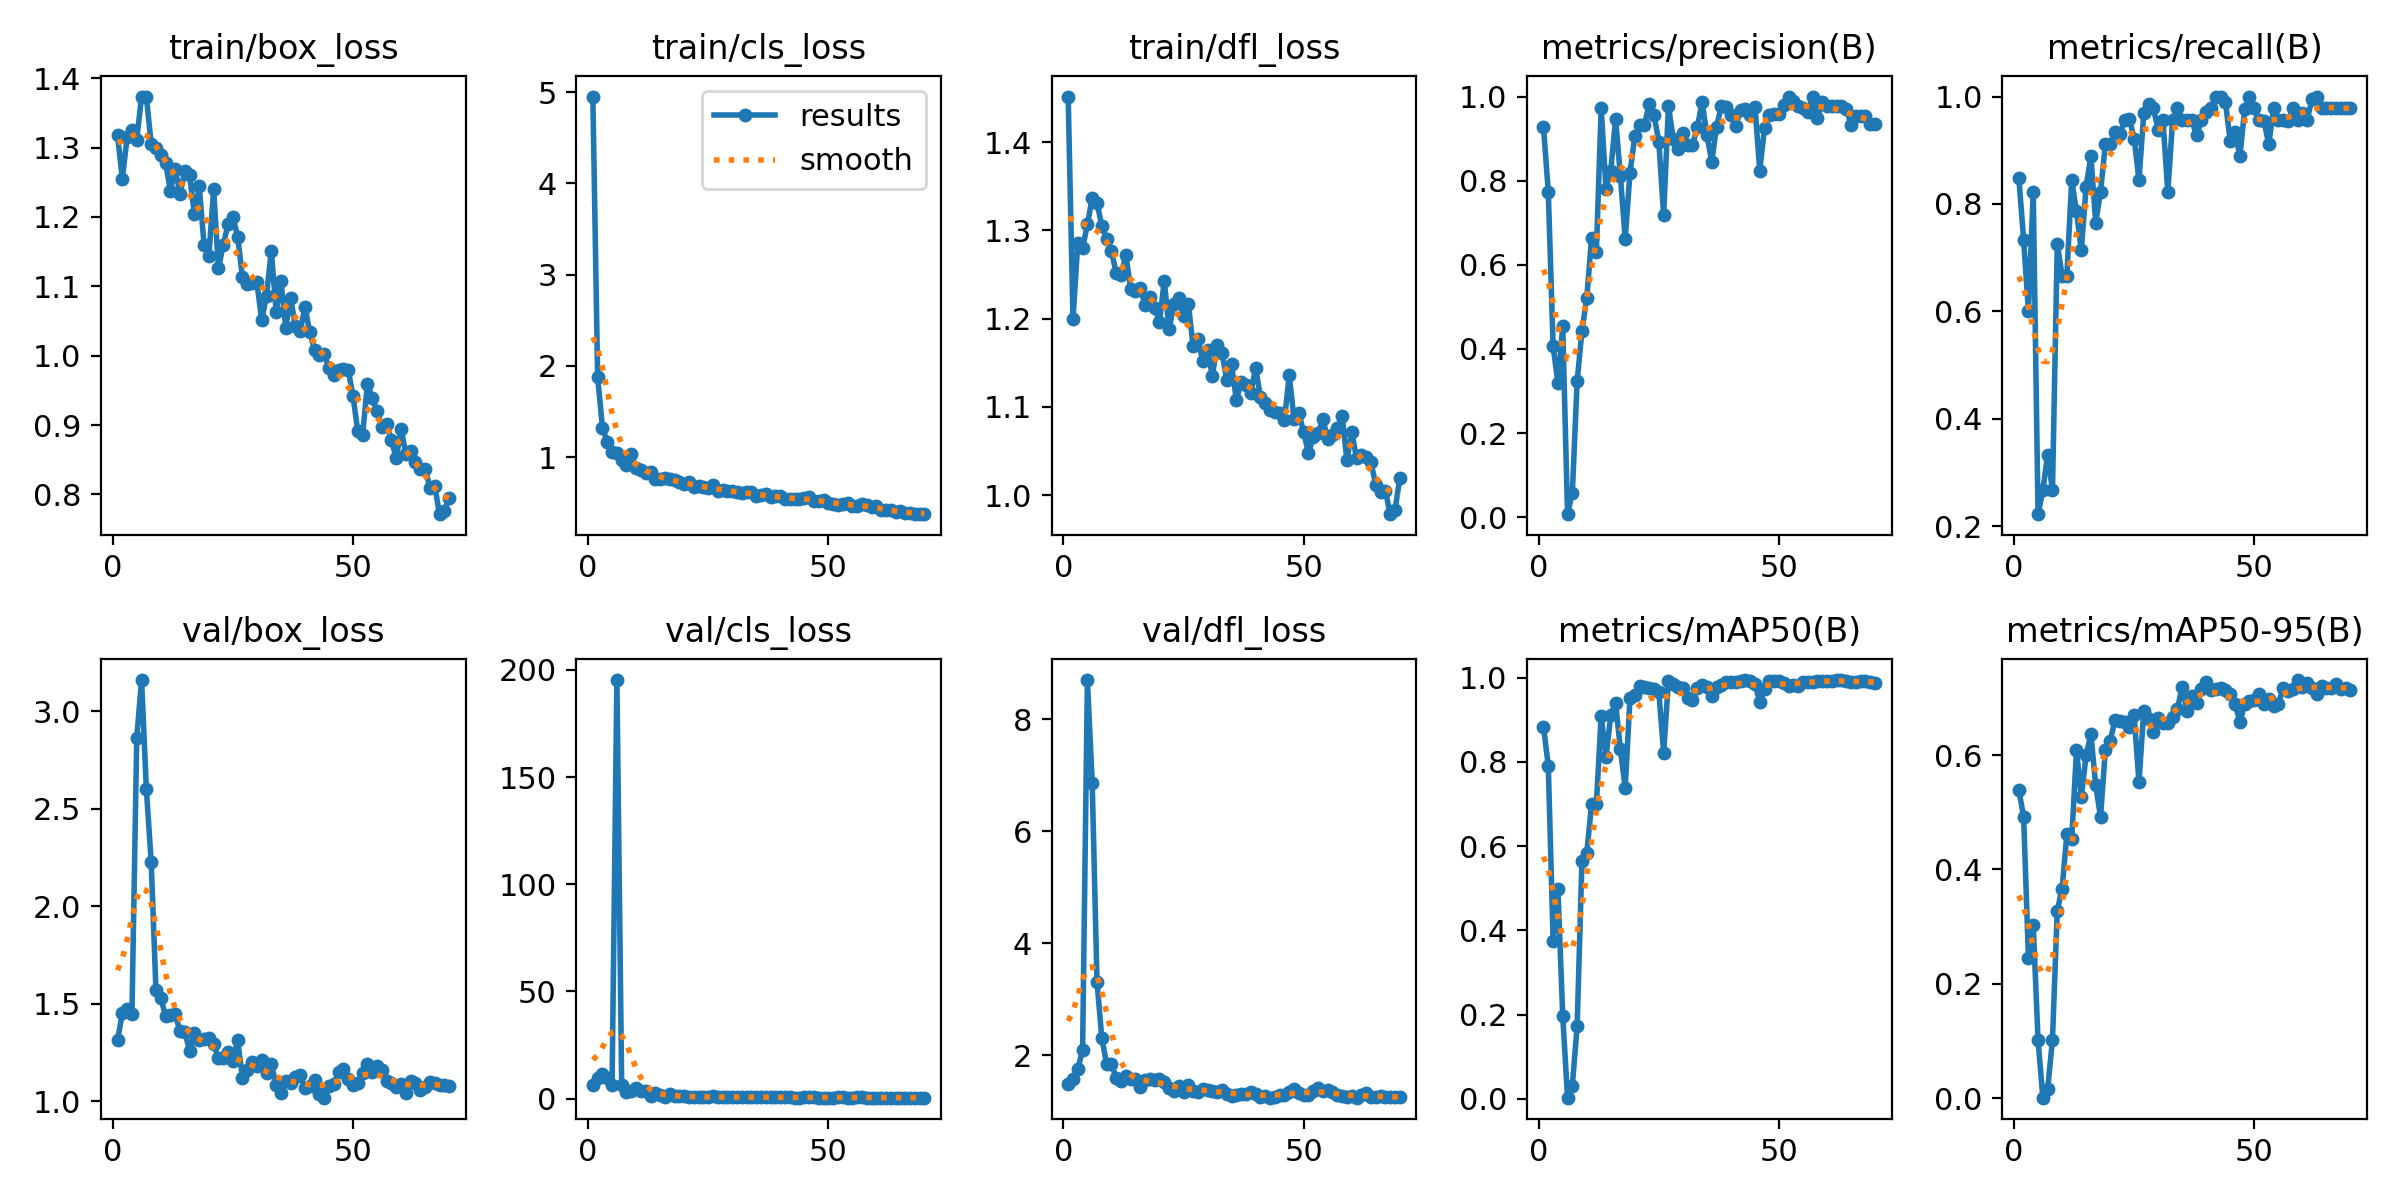

The table this chart was drawn from, first rows:
epoch, time, train/box_loss, train/cls_loss, train/dfl_loss, metrics/precision(B), metrics/recall(B), metrics/mAP50(B), metrics/mAP50-95(B), val/box_loss, val/cls_loss, val/dfl_loss, lr/pg0, lr/pg1, lr/pg2
1, 17.5, 1.318, 4.951, 1.452, 0.9272, 0.849, 0.8835, 0.5386, 1.312, 6.608, 1.486, 0.0003, 0.0003, 0.0003
2, 24.79, 1.255, 1.876, 1.2, 0.7729, 0.7333, 0.7904, 0.4924, 1.452, 9.808, 1.573, 0.0006112, 0.0006112, 0.0006112
3, 33.65, 1.315, 1.324, 1.286, 0.4065, 0.6, 0.3758, 0.2455, 1.471, 11.37, 1.753, 0.0009134, 0.0009134, 0.0009134
4, 41.29, 1.325, 1.167, 1.28, 0.3196, 0.8222, 0.4979, 0.3034, 1.447, 9.451, 2.093, 0.001207, 0.001207, 0.001207
5, 48.89, 1.312, 1.054, 1.307, 0.4539, 0.2222, 0.1975, 0.1017, 2.863, 6.236, 8.701, 0.001491, 0.001491, 0.001491
6, 56.42, 1.374, 1.042, 1.336, 0.00731, 0.2667, 0.00272, 0.00098, 3.159, 195.2, 6.87, 0.001766, 0.001766, 0.001766
7, 63.36, 1.374, 0.9636, 1.331, 0.05859, 0.3333, 0.0315, 0.01645, 2.601, 6.23, 3.312, 0.00183, 0.00183, 0.00183
8, 71.08, 1.306, 0.9185, 1.305, 0.3228, 0.2667, 0.1722, 0.1022, 2.228, 2.932, 2.303, 0.001802, 0.001802, 0.001802
9, 77.78, 1.3, 1.037, 1.291, 0.4432, 0.7254, 0.5645, 0.3279, 1.567, 3.526, 1.843, 0.001774, 0.001774, 0.001774
10, 85.47, 1.289, 0.8768, 1.276, 0.5206, 0.6667, 0.583, 0.3658, 1.527, 5.023, 1.849, 0.001745, 0.001745, 0.001745
11, 91.96, 1.278, 0.859, 1.252, 0.6632, 0.6667, 0.6995, 0.4619, 1.439, 3.531, 1.585, 0.001717, 0.001717, 0.001717
12, 99.86, 1.238, 0.8297, 1.25, 0.6312, 0.8444, 0.6996, 0.4527, 1.44, 3.389, 1.539, 0.001689, 0.001689, 0.001689
13, 107.1, 1.27, 0.8372, 1.272, 0.9725, 0.786, 0.9101, 0.6079, 1.445, 1.429, 1.624, 0.001661, 0.001661, 0.001661
14, 114.3, 1.233, 0.7642, 1.234, 0.7811, 0.7137, 0.8115, 0.5263, 1.36, 2.797, 1.577, 0.001632, 0.001632, 0.001632
15, 121.8, 1.266, 0.7564, 1.231, 0.8239, 0.8319, 0.9113, 0.5998, 1.355, 1.52, 1.581, 0.001604, 0.001604, 0.001604
16, 128.8, 1.26, 0.7713, 1.235, 0.9465, 0.8889, 0.9406, 0.6362, 1.259, 1.024, 1.43, 0.001576, 0.001576, 0.001576
17, 136.4, 1.204, 0.7595, 1.216, 0.8114, 0.7651, 0.8302, 0.5471, 1.349, 1.958, 1.563, 0.001547, 0.001547, 0.001547
18, 143.2, 1.244, 0.7453, 1.225, 0.6614, 0.8222, 0.7387, 0.4917, 1.315, 1.429, 1.581, 0.001519, 0.001519, 0.001519
19, 151.2, 1.16, 0.7306, 1.213, 0.8195, 0.9111, 0.952, 0.6079, 1.318, 1.255, 1.553, 0.001491, 0.001491, 0.001491
20, 157.9, 1.143, 0.7087, 1.197, 0.9053, 0.9111, 0.9598, 0.6242, 1.324, 1.027, 1.575, 0.001463, 0.001463, 0.001463
21, 165.4, 1.24, 0.7264, 1.243, 0.9333, 0.9335, 0.9798, 0.6606, 1.291, 0.8923, 1.519, 0.001434, 0.001434, 0.001434
22, 172.3, 1.126, 0.6777, 1.188, 0.9331, 0.9294, 0.9775, 0.6603, 1.221, 0.703, 1.409, 0.001406, 0.001406, 0.001406
23, 179.6, 1.16, 0.6795, 1.217, 0.9818, 0.9556, 0.9754, 0.6582, 1.222, 0.8486, 1.355, 0.001378, 0.001378, 0.001378
24, 186.8, 1.189, 0.6722, 1.223, 0.9557, 0.9583, 0.9744, 0.6487, 1.253, 0.6431, 1.446, 0.001349, 0.001349, 0.001349
25, 193.8, 1.2, 0.6603, 1.203, 0.8924, 0.9215, 0.9661, 0.6691, 1.206, 0.7939, 1.348, 0.001321, 0.001321, 0.001321
26, 201.3, 1.172, 0.6931, 1.217, 0.7179, 0.8444, 0.822, 0.5524, 1.312, 1.223, 1.475, 0.001293, 0.001293, 0.001293
27, 208, 1.113, 0.6318, 1.169, 0.9776, 0.9689, 0.9933, 0.6774, 1.118, 0.7201, 1.351, 0.001265, 0.001265, 0.001265
28, 216.3, 1.103, 0.6377, 1.177, 0.8988, 0.9868, 0.9844, 0.6631, 1.158, 0.6942, 1.342, 0.001236, 0.001236, 0.001236
29, 223.1, 1.105, 0.6257, 1.152, 0.8746, 0.9778, 0.978, 0.6405, 1.2, 0.7355, 1.389, 0.001208, 0.001208, 0.001208
30, 230.8, 1.106, 0.6262, 1.165, 0.9134, 0.9382, 0.9758, 0.6641, 1.179, 0.7832, 1.382, 0.00118, 0.00118, 0.00118
31, 237.2, 1.051, 0.6169, 1.135, 0.8843, 0.9556, 0.9529, 0.6556, 1.209, 0.7888, 1.365, 0.001151, 0.001151, 0.001151
32, 244.9, 1.086, 0.6039, 1.17, 0.8843, 0.8222, 0.948, 0.6566, 1.145, 0.7714, 1.348, 0.001123, 0.001123, 0.001123
33, 252.1, 1.15, 0.6145, 1.161, 0.9266, 0.9556, 0.9767, 0.6669, 1.191, 0.814, 1.383, 0.001095, 0.001095, 0.001095
34, 259.5, 1.063, 0.6141, 1.13, 0.9866, 0.9778, 0.9833, 0.6807, 1.081, 0.7079, 1.3, 0.001067, 0.001067, 0.001067
35, 267.4, 1.108, 0.576, 1.148, 0.9091, 0.9556, 0.9783, 0.7194, 1.043, 0.7346, 1.261, 0.001038, 0.001038, 0.001038
36, 274.1, 1.04, 0.5848, 1.108, 0.8452, 0.9556, 0.9565, 0.6761, 1.104, 0.7643, 1.289, 0.00101, 0.00101, 0.00101
37, 281.7, 1.084, 0.594, 1.128, 0.9275, 0.9556, 0.977, 0.7034, 1.095, 0.6954, 1.311, 0.0009817, 0.0009817, 0.0009817
38, 288.1, 1.043, 0.5585, 1.125, 0.9766, 0.9275, 0.9835, 0.6905, 1.122, 0.6442, 1.304, 0.0009534, 0.0009534, 0.0009534
39, 295.7, 1.035, 0.5724, 1.115, 0.9745, 0.9556, 0.9895, 0.7152, 1.132, 0.6532, 1.337, 0.0009251, 0.0009251, 0.0009251
40, 302.3, 1.071, 0.5703, 1.145, 0.9562, 0.971, 0.9889, 0.7273, 1.067, 0.5834, 1.314, 0.0008969, 0.0008969, 0.0008969
41, 310.1, 1.034, 0.5418, 1.112, 0.9306, 0.9778, 0.9893, 0.713, 1.078, 0.5759, 1.248, 0.0008686, 0.0008686, 0.0008686
42, 316.8, 1.008, 0.5376, 1.105, 0.9686, 1, 0.9933, 0.7161, 1.107, 0.5605, 1.271, 0.0008403, 0.0008403, 0.0008403
43, 324.4, 1.001, 0.5375, 1.096, 0.9707, 1, 0.9941, 0.7169, 1.038, 0.52, 1.24, 0.000812, 0.000812, 0.000812
44, 331.8, 1.002, 0.5465, 1.094, 0.957, 0.9891, 0.9933, 0.7134, 1.018, 0.53, 1.253, 0.0007837, 0.0007837, 0.0007837
45, 339.1, 0.9822, 0.5544, 1.093, 0.9763, 0.9163, 0.9853, 0.7072, 1.076, 0.5692, 1.28, 0.0007554, 0.0007554, 0.0007554
46, 347, 0.9726, 0.5657, 1.085, 0.8237, 0.9333, 0.9429, 0.6898, 1.088, 0.6793, 1.291, 0.0007271, 0.0007271, 0.0007271
47, 353.8, 0.9799, 0.5241, 1.136, 0.9263, 0.8889, 0.9736, 0.6576, 1.148, 0.6338, 1.34, 0.0006989, 0.0006989, 0.0006989
48, 361.6, 0.9803, 0.5235, 1.086, 0.9564, 0.976, 0.9912, 0.6893, 1.166, 0.5385, 1.391, 0.0006706, 0.0006706, 0.0006706
49, 368.1, 0.9794, 0.525, 1.093, 0.9574, 0.9984, 0.9933, 0.6939, 1.112, 0.5025, 1.321, 0.0006423, 0.0006423, 0.0006423
50, 376, 0.9419, 0.5002, 1.071, 0.9577, 0.9778, 0.9921, 0.6955, 1.084, 0.5069, 1.282, 0.000614, 0.000614, 0.000614
51, 382.5, 0.8907, 0.4914, 1.048, 0.9791, 0.9556, 0.9874, 0.7072, 1.094, 0.5392, 1.293, 0.0005857, 0.0005857, 0.0005857
52, 390.4, 0.8856, 0.4779, 1.066, 1, 0.9552, 0.9816, 0.689, 1.146, 0.5991, 1.355, 0.0005574, 0.0005574, 0.0005574
53, 397.8, 0.9593, 0.486, 1.07, 0.9886, 0.9111, 0.9821, 0.6987, 1.188, 0.5736, 1.421, 0.0005291, 0.0005291, 0.0005291
54, 405, 0.939, 0.4923, 1.086, 0.9777, 0.9778, 0.9798, 0.6853, 1.147, 0.5346, 1.361, 0.0005009, 0.0005009, 0.0005009
55, 412.4, 0.9201, 0.4618, 1.064, 0.9717, 0.9556, 0.9893, 0.6883, 1.181, 0.5544, 1.373, 0.0004726, 0.0004726, 0.0004726
56, 419.5, 0.8973, 0.4652, 1.068, 0.9625, 0.9556, 0.9901, 0.7179, 1.16, 0.5722, 1.336, 0.0004443, 0.0004443, 0.0004443
57, 426.9, 0.9012, 0.4858, 1.076, 1, 0.9546, 0.9911, 0.7119, 1.101, 0.56, 1.285, 0.000416, 0.000416, 0.000416
58, 433.7, 0.8779, 0.4704, 1.09, 0.9495, 0.9778, 0.9912, 0.7153, 1.093, 0.5395, 1.264, 0.0003877, 0.0003877, 0.0003877
59, 441.5, 0.8518, 0.4568, 1.04, 0.9878, 0.9556, 0.9925, 0.7311, 1.075, 0.5151, 1.259, 0.0003594, 0.0003594, 0.0003594
60, 447.9, 0.8944, 0.4678, 1.071, 0.9776, 0.969, 0.9933, 0.7193, 1.089, 0.5017, 1.27, 0.0003311, 0.0003311, 0.0003311
... 10 more rows
